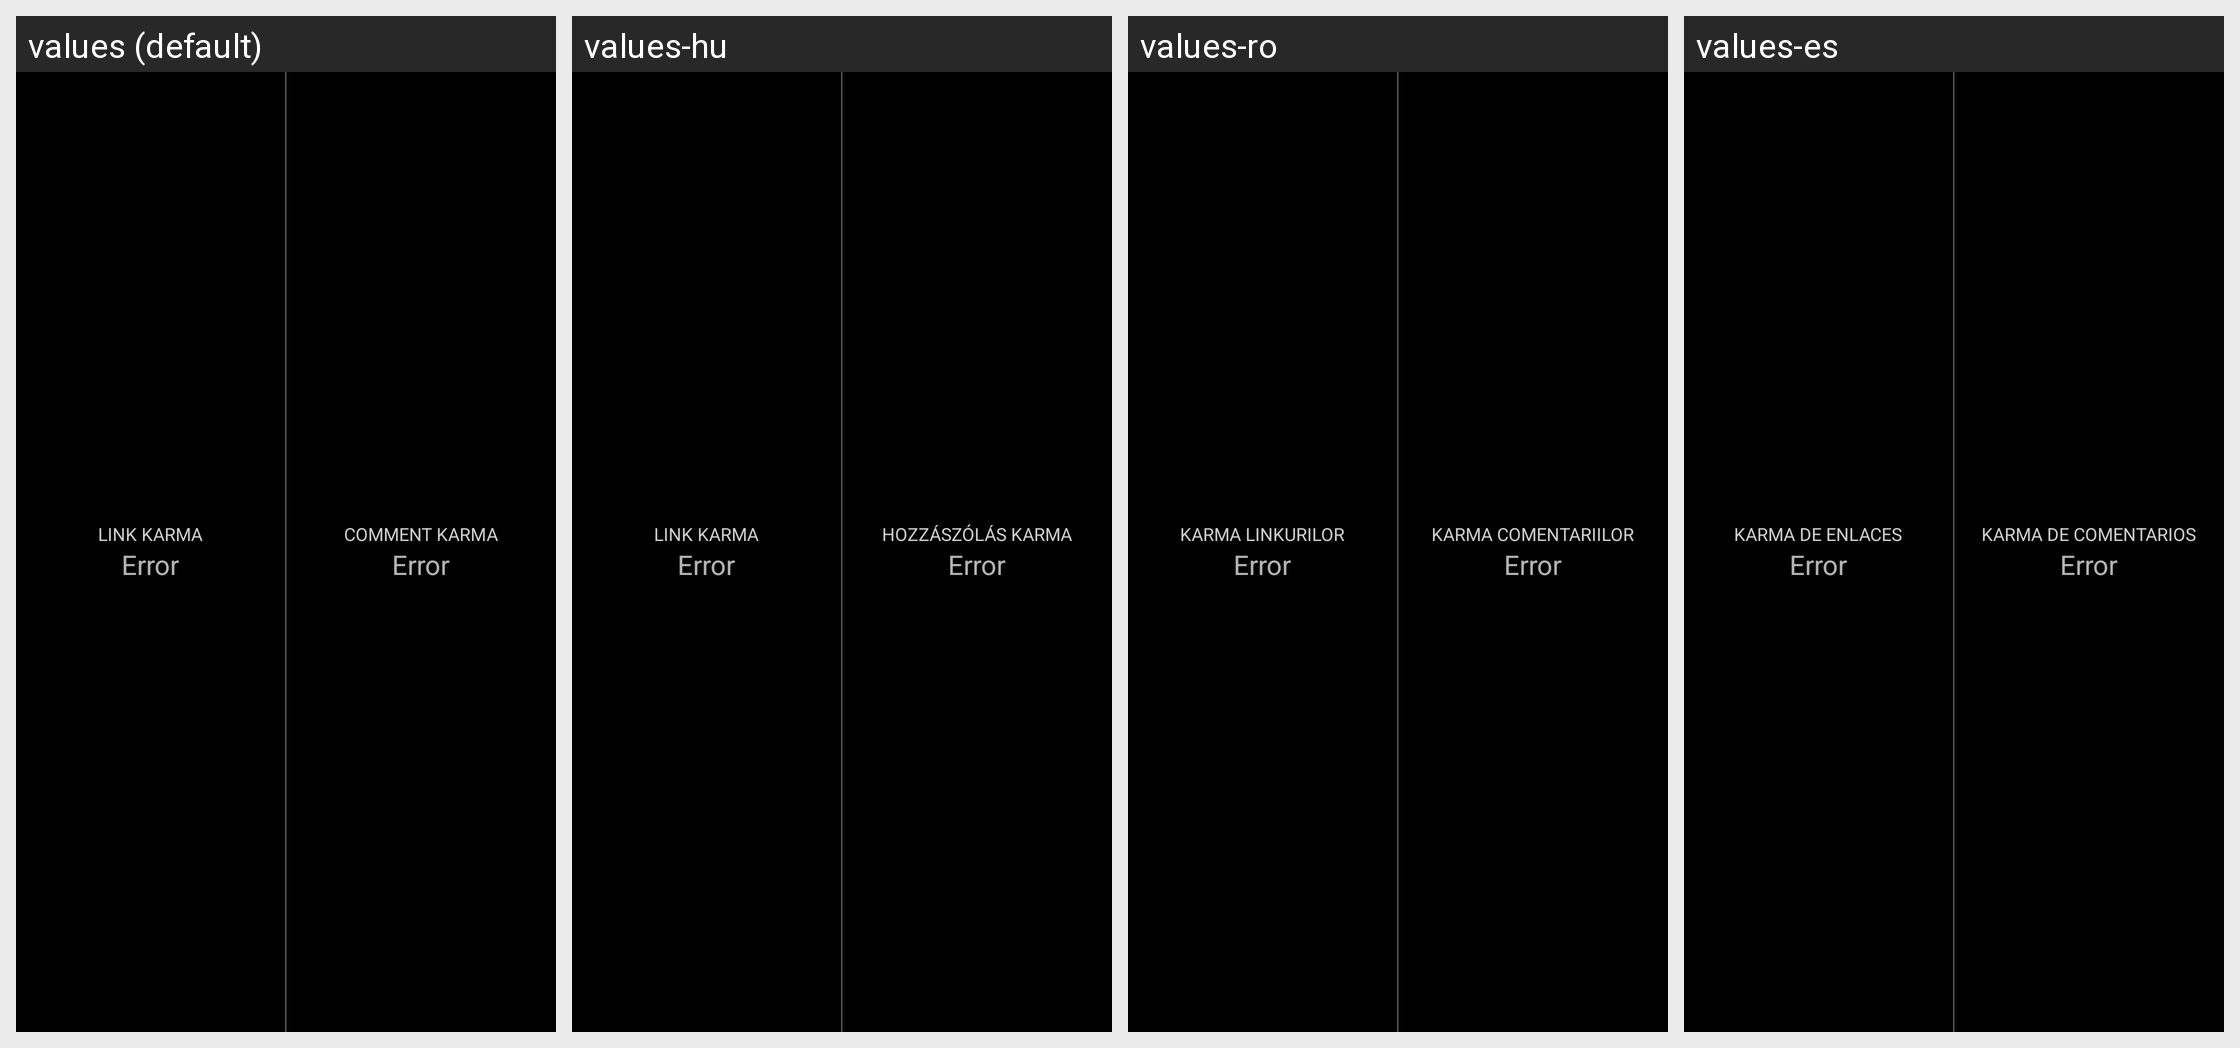

The same Android screen rendered under several of its app's locales, left to right. List the strings drawn on it with the default value and each locale's translation.
Android screen res/layout/karma.xml rendered under 4 locales, left to right: values (default), values-hu, values-ro, values-es. Device: Nexus 5 (rendered at 1080×1920; each locale shown at half size, 540×960, under a caption strip naming it); theme SR.Startup.
Other locales in the repository, not shown: values-ar, values-cs, values-da, values-de, values-eo, values-fr, values-it, values-nl, values-pl, values-pt, values-se.
Strings drawn on this screen, with the default value and each locale's value (text and hints the layout hard-codes, and strings that could not be matched under every locale, appear in the picture but are not listed):

karma_link
  values: Link Karma
  values-hu: Link Karma
  values-ro: Karma Linkurilor
  values-es: Karma de enlaces

karma_comment
  values: Comment Karma
  values-hu: Hozzászólás Karma
  values-ro: Karma Comentariilor
  values-es: Karma de comentarios
